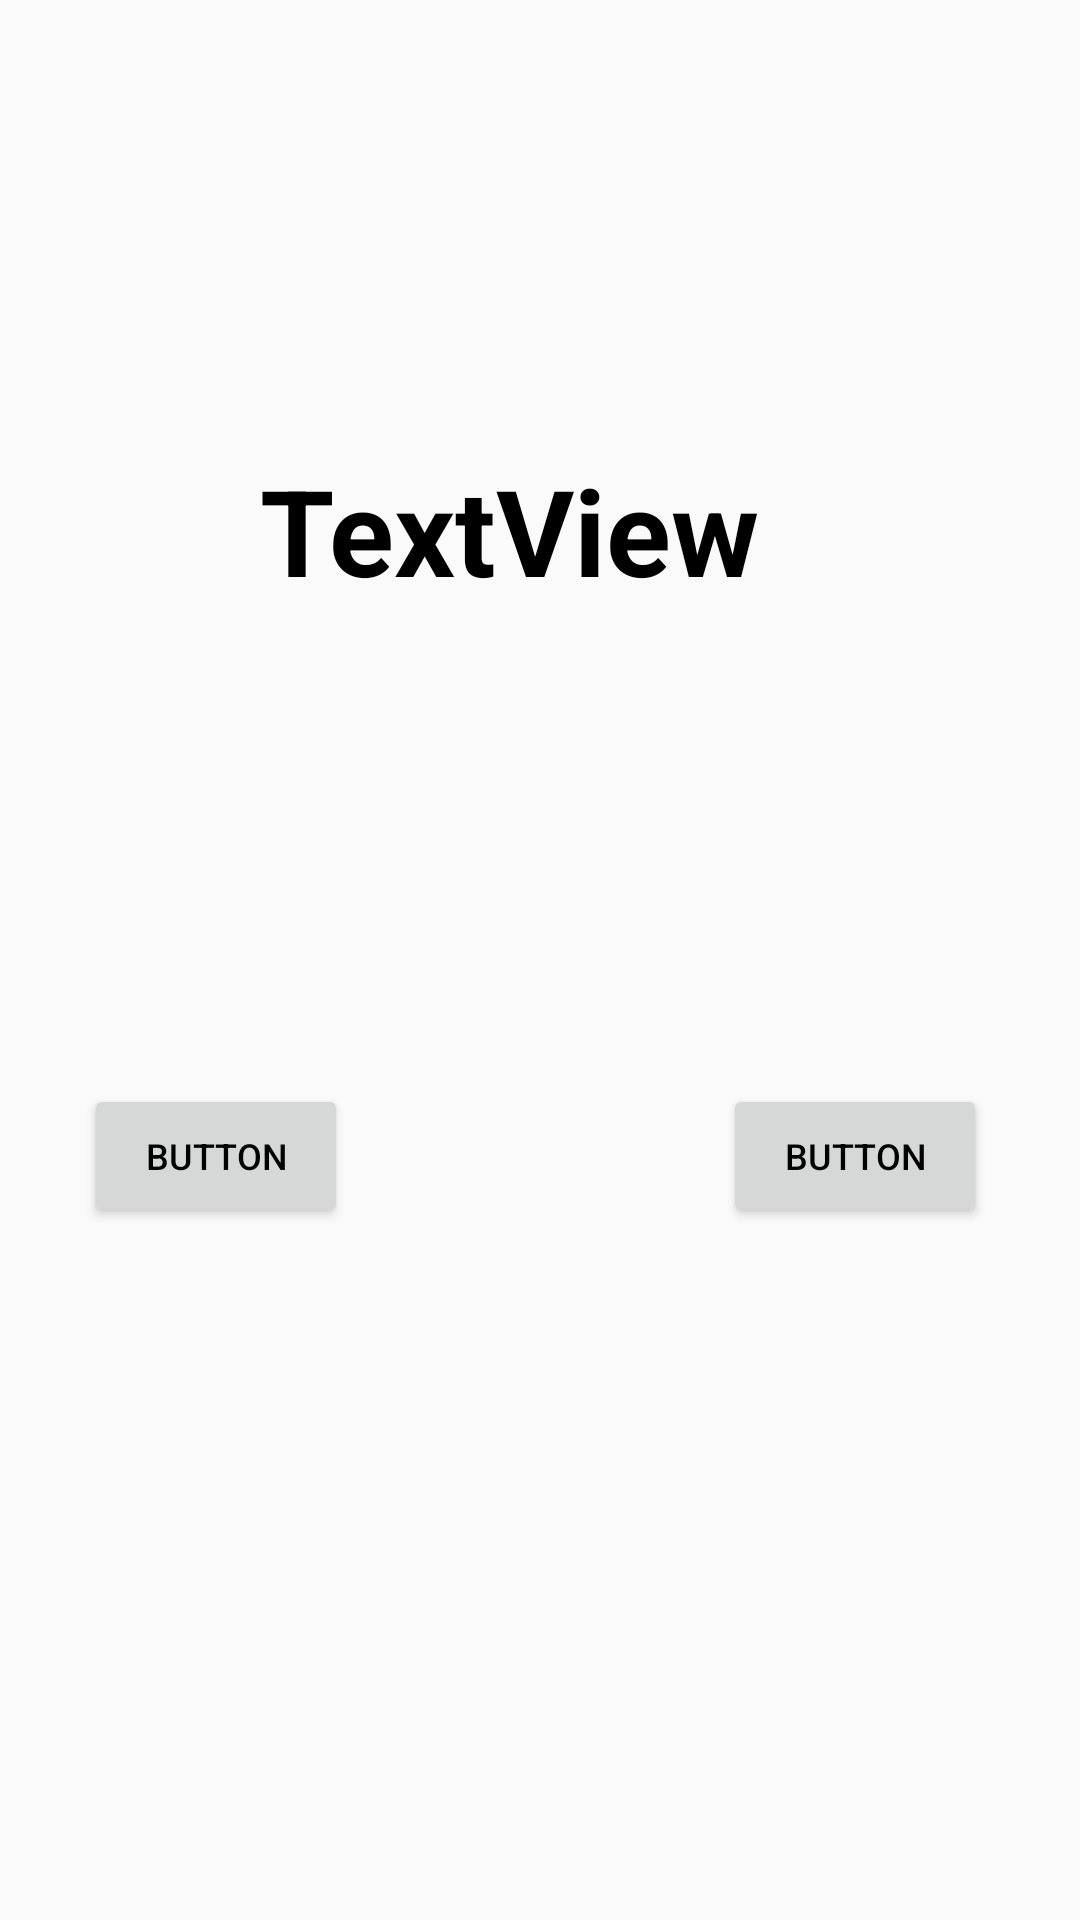

Android layout source for this screen:
<!-- AndroidManifest.xml: application theme AppTheme -->
<!-- res/layout/main.xml -->
<LinearLayout
	xmlns:android="http://schemas.android.com/apk/res/android"
	xmlns:app="http://schemas.android.com/apk/res-auto"
	xmlns:tools="http://schemas.android.com/tools"
	android:layout_width="match_parent"
	android:layout_height="match_parent"
	android:orientation="vertical">
	<TextView
		android:id="@+id/textview1"
		android:layout_width="wrap_content"
		android:layout_height="wrap_content"
		android:layout_marginLeft="15dp"
		android:layout_marginTop="100dp"
		android:paddingLeft="50dp"
		android:paddingTop="50dp"
		android:paddingRight="100dp"
		android:paddingBottom="50dp"
		android:gravity="top"
		android:text="TextView"
		android:textSize="40sp"
		android:textStyle="bold"
		android:textColor="#000000"
		android:layout_gravity="center_horizontal"/>
	<LinearLayout
		android:id="@+id/linear1"
		android:layout_width="match_parent"
		android:layout_height="wrap_content"
		android:layout_marginTop="100dp"
		android:padding="8dp"
		android:orientation="horizontal">
		<Button
			android:id="@+id/button1"
			android:layout_width="wrap_content"
			android:layout_height="wrap_content"
			android:layout_marginLeft="20dp"
			android:padding="8dp"
			android:text="Button"
			android:textSize="12sp"
			android:textColor="#000000"/>
		<Button
			android:id="@+id/button2"
			android:layout_width="wrap_content"
			android:layout_height="wrap_content"
			android:layout_marginLeft="125dp"
			android:padding="8dp"
			android:text="Button"
			android:textSize="12sp"
			android:textColor="#000000"/>
	</LinearLayout>
</LinearLayout>
<!-- resources referenced by this layout -->
<resources>
  <style name="AppTheme" parent="android:style/Theme.Holo.Light.DarkActionBar" />
</resources>
